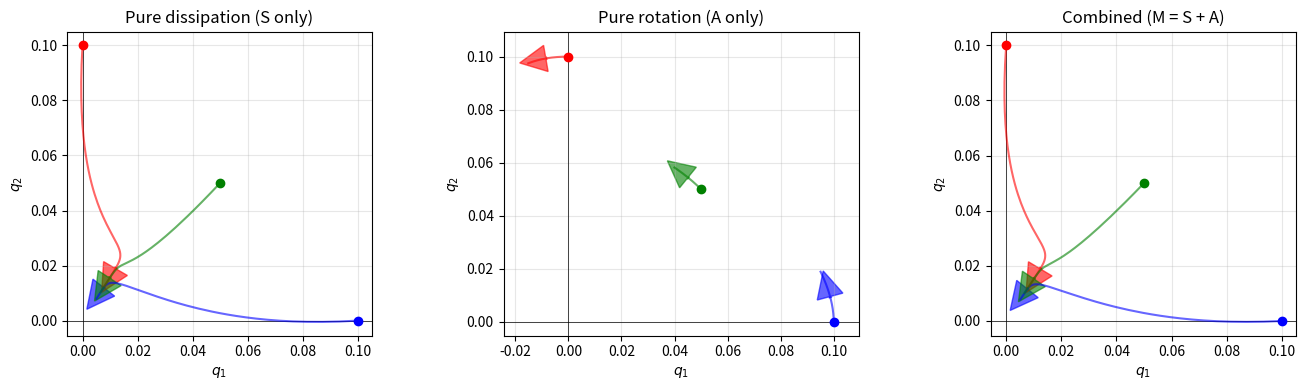

Write Python code to recreate this figure. (Note: this script raises an exception after producing the figure.)
import numpy as np
import matplotlib.pyplot as plt
from scipy.linalg import expm

# Define helper functions for computing system properties
def compute_marginals_binary(theta1, theta2, theta12):
    """Compute marginal probabilities for 2D binary exponential family"""
    logits = np.array([0, theta1, theta2, theta1 + theta2 + theta12])
    log_Z = np.logaddexp.reduce(logits)
    probs = np.exp(logits - log_Z)
    p1 = np.array([probs[0] + probs[2], probs[1] + probs[3]])
    p2 = np.array([probs[0] + probs[1], probs[2] + probs[3]])
    return p1, p2, probs

def compute_fisher_binary(theta1, theta2, theta12):
    """Compute Fisher information matrix"""
    _, _, probs = compute_marginals_binary(theta1, theta2, theta12)
    phi_vals = np.array([[0, 0, 0], [1, 0, 0], [0, 1, 0], [1, 1, 1]])
    mean_phi = probs @ phi_vals
    cov_matrix = sum(p * np.outer(phi, phi) for p, phi in zip(probs, phi_vals))
    return cov_matrix - np.outer(mean_phi, mean_phi)

def marginal_entropy(p):
    """Compute Shannon entropy"""
    p_clean = p[p > 1e-10]
    return -np.sum(p_clean * np.log(p_clean))

def compute_constraint_gradient(theta1, theta2, theta12, eps=1e-5):
    """Numerically compute ∇(h₁ + h₂)"""
    p1, p2, _ = compute_marginals_binary(theta1, theta2, theta12)
    h_base = marginal_entropy(p1) + marginal_entropy(p2)
    grad = np.zeros(3)
    for i, delta in enumerate([np.array([eps,0,0]), np.array([0,eps,0]), np.array([0,0,eps])]):
        p1_p, p2_p, _ = compute_marginals_binary(
            theta1 + delta[0], theta2 + delta[1], theta12 + delta[2])
        h_plus = marginal_entropy(p1_p) + marginal_entropy(p2_p)
        grad[i] = (h_plus - h_base) / eps
    return grad

# Analyze at a typical (non-equilibrium) point
theta = np.array([0.3, -0.2, 0.1])

print(f"Analyzing at θ = {theta}\n")

# Compute system properties at this point
G = compute_fisher_binary(theta[0], theta[1], theta[2])
a = compute_constraint_gradient(theta[0], theta[1], theta[2])

# Compute Lagrange multiplier from tangency condition
F_unconstrained = -G @ theta
nu = -np.dot(F_unconstrained, a) / np.dot(a, a)

# Dynamics at this point
F = F_unconstrained - nu * a

print(f"ν = {nu:.4f}")
print(f"||F(θ)|| = {np.linalg.norm(F):.4f} (non-zero, not equilibrium)\n")

# Compute linearization M = ∂F/∂θ numerically
eps_diff = 1e-5
M = np.zeros((3, 3))
for i in range(3):
    theta_plus = theta.copy()
    theta_plus[i] += eps_diff
    G_plus = compute_fisher_binary(theta_plus[0], theta_plus[1], theta_plus[2])
    a_plus = compute_constraint_gradient(theta_plus[0], theta_plus[1], theta_plus[2])
    F_unc_plus = -G_plus @ theta_plus
    nu_plus = -np.dot(F_unc_plus, a_plus) / np.dot(a_plus, a_plus)
    F_plus = F_unc_plus - nu_plus * a_plus
    M[:, i] = (F_plus - F) / eps_diff

print("Linearization matrix M = ∂F/∂θ:")
print(M)
print(f"\nM is {'symmetric' if np.allclose(M, M.T) else 'NOT symmetric'}")

# Symmetric and antisymmetric decomposition
S = (M + M.T) / 2
A = (M - M.T) / 2

print("\nSymmetric part S:")
print(S)
print(f"\nFrobenius norm ||S||_F = {np.linalg.norm(S, 'fro'):.4f}")

print("\nAntisymmetric part A:")
print(A)
print(f"Frobenius norm ||A||_F = {np.linalg.norm(A, 'fro'):.4f}")

# Verify decomposition
print(f"\nVerify S + A = M: {np.allclose(S + A, M)}")
print(f"Verify S^T = S: {np.allclose(S, S.T)}")
print(f"Verify A^T = -A: {np.allclose(A, -A.T)}")

# Compute eigenvalues
eigs_M = np.linalg.eigvals(M)
eigs_S = np.linalg.eigvals(S)
eigs_A = np.linalg.eigvals(A)

print("Eigenvalues of M (full system):")
for i, lam in enumerate(eigs_M):
    print(f"  λ_{i+1} = {lam.real:.4f} + {lam.imag:.4f}i")

print("\nEigenvalues of S (symmetric part):")
for i, lam in enumerate(eigs_S):
    print(f"  λ_{i+1} = {lam.real:.4f} (real)")
    
print("\nEigenvalues of A (antisymmetric part):")
for i, lam in enumerate(eigs_A):
    print(f"  λ_{i+1} = {lam.real:.4f} + {lam.imag:.4f}i")

# Compare: Unconstrained vs Constrained
print("Constrained vs Unconstrained Comparison:")
print("=" * 50)

# Unconstrained dynamics: dθ/dt = -Gθ (no constraint)
M_unconstrained = -G

print("\nUnconstrained: dθ/dt = -Gθ")
print("  Jacobian M = -G (Fisher matrix only)")

S_unc = (M_unconstrained + M_unconstrained.T) / 2
A_unc = (M_unconstrained - M_unconstrained.T) / 2

print(f"  ||S|| = {np.linalg.norm(S_unc, 'fro'):.4f}")
print(f"  ||A|| = {np.linalg.norm(A_unc, 'fro'):.4f}")
print(f"  Is M symmetric? {np.allclose(M_unconstrained, M_unconstrained.T)}")

print("\nConstrained: dθ/dt = -Gθ - νa (with h₁+h₂=C)")
print("  Jacobian includes constraint terms")
print(f"  ||S|| = {np.linalg.norm(S, 'fro'):.4f}")
print(f"  ||A|| = {np.linalg.norm(A, 'fro'):.4f}")
print(f"  Is M symmetric? {np.allclose(M, M.T)}")

print("\n" + "=" * 50)
print("Conclusion: A emerges from constraint geometry!")

import matplotlib.pyplot as plt
from matplotlib.patches import FancyArrowPatch

# Create figure with three subplots
fig, axes = plt.subplots(1, 3, figsize=(14, 4))

# Time evolution (extended to show rotation from A)
t_span = np.linspace(0, 30, 200)

# Initial conditions (small perturbations)
q0_list = [
    np.array([0.1, 0.0, 0.0]),
    np.array([0.0, 0.1, 0.0]),
    np.array([0.05, 0.05, 0.0])
]

colors = ['blue', 'red', 'green']
dynamics = [
    ("Pure dissipation (S only)", S),
    ("Pure rotation (A only)", A),
    ("Combined (M = S + A)", M)
]

for ax, (title, matrix) in zip(axes, dynamics):
    ax.set_title(title)
    ax.set_xlabel(r'$q_1$')
    ax.set_ylabel(r'$q_2$')
    ax.grid(True, alpha=0.3)
    ax.axhline(0, color='k', linewidth=0.5)
    ax.axvline(0, color='k', linewidth=0.5)
    
    # Plot trajectories for each initial condition
    for q0, color in zip(q0_list, colors):
        trajectory = np.array([expm(matrix * t) @ q0 for t in t_span])
        
        # Plot trajectory
        ax.plot(trajectory[:, 0], trajectory[:, 1], 
                color=color, alpha=0.6, linewidth=1.5)
        
        # Mark start point
        ax.plot(q0[0], q0[1], 'o', color=color, markersize=6)
        
        # Arrow showing direction
        if len(trajectory) > 10:
            mid = len(trajectory) // 2
            dx = trajectory[mid+5, 0] - trajectory[mid, 0]
            dy = trajectory[mid+5, 1] - trajectory[mid, 1]
            ax.arrow(trajectory[mid, 0], trajectory[mid, 1], 
                    dx*0.8, dy*0.8,
                    head_width=0.01, head_length=0.01, 
                    fc=color, ec=color, alpha=0.6)
    
    ax.set_aspect('equal', adjustable='box')

plt.tight_layout()
mlai.write_figure('generic-decomposition-trajectories.svg', 
                  directory='\writeDiagrams/physics')

# Compute energy evolution for one trajectory
q0 = np.array([0.1, 0.08, 0.0])
t_span = np.linspace(0, 30, 200)

energies = {}
for name, matrix in [("S", S), ("A", A), ("M", M)]:
    traj = np.array([expm(matrix * t) @ q0 for t in t_span])
    energies[name] = 0.5 * np.sum(traj**2, axis=1)

fig, ax = plt.subplots(figsize=(8, 5))

ax.plot(t_span, energies["S"], label='S only (dissipation)', 
        linewidth=2, color='blue')
ax.plot(t_span, energies["A"], label='A only (rotation)', 
        linewidth=2, color='red', linestyle='--')
ax.plot(t_span, energies["M"], label='M = S + A (combined)', 
        linewidth=2, color='green')

ax.set_xlabel('Time t')
ax.set_ylabel(r'Energy $E(q) = \frac{1}{2}||q||^2$')
ax.set_title('Energy Evolution Under Different Dynamics')
ax.legend()
ax.grid(True, alpha=0.3)
ax.set_ylim([0, None])

mlai.write_figure('generic-energy-evolution.svg', 
                  directory='\writeDiagrams/physics')
